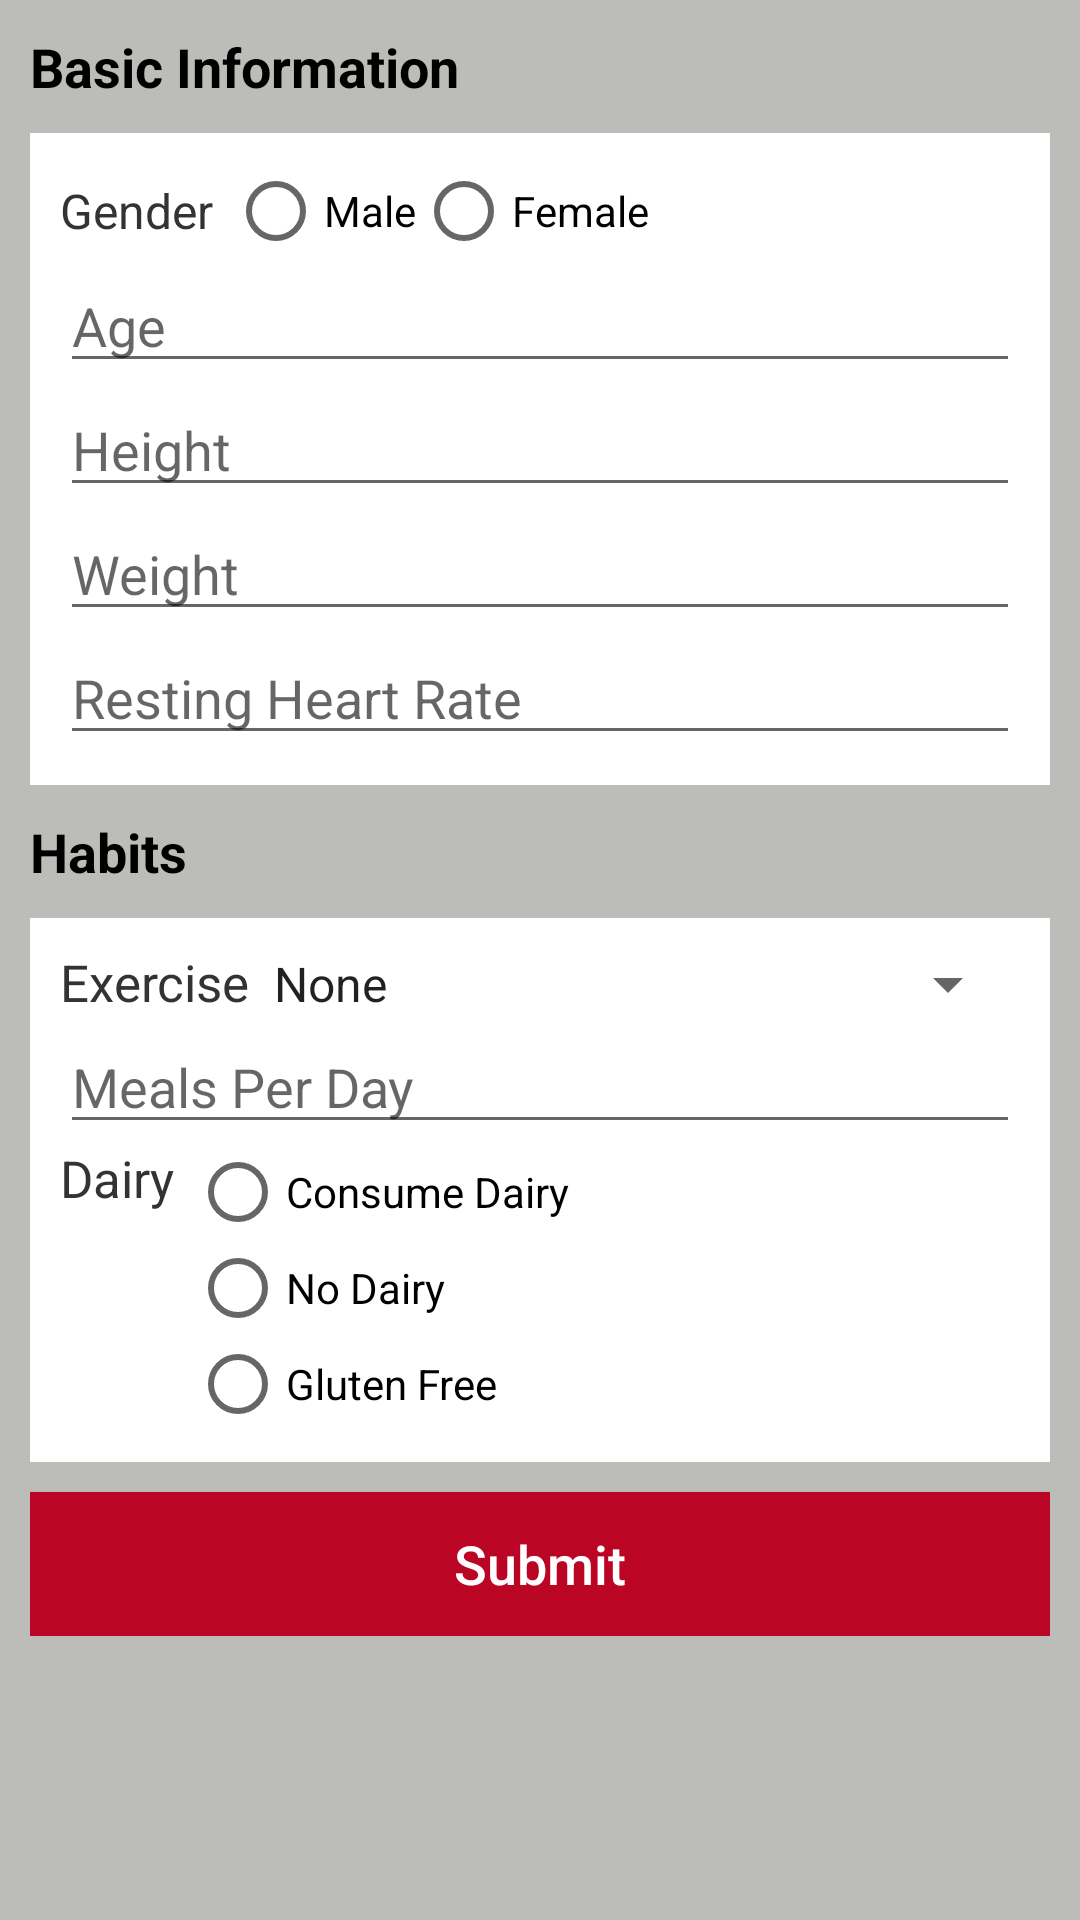

Reconstruct the res/layout file that produces this screen, plus the resources it refers to.
<!-- AndroidManifest.xml: application theme AppTheme -->
<!-- res/layout/fragment_diet_plan_form.xml -->
<ScrollView xmlns:android="http://schemas.android.com/apk/res/android"
    xmlns:tools="http://schemas.android.com/tools"
    android:layout_width="match_parent"
    android:layout_height="match_parent"
    android:background="@color/lighter_gray"
    tools:context="com.persistent.cafeteria.Fragment.DietPlanFormFragment">

    <LinearLayout
        android:layout_width="match_parent"
        android:layout_height="wrap_content"
        android:orientation="vertical"
        android:padding="10dp">

        <TextView
            android:layout_width="match_parent"
            android:layout_height="wrap_content"
            android:text="@string/basic_information"
            android:textColor="@android:color/black"
            android:textSize="@dimen/text_size_medium"
            android:textStyle="bold" />

        <LinearLayout
            android:layout_width="match_parent"
            android:layout_height="wrap_content"
            android:layout_marginTop="10dp"
            android:background="@color/white"
            android:orientation="vertical"
            android:padding="10dp">

            <LinearLayout
                android:layout_width="match_parent"
                android:layout_height="wrap_content"
                android:orientation="horizontal">

                <TextView
                    android:textColor="@color/blackq"
                    android:layout_width="wrap_content"
                    android:layout_height="wrap_content"
                    android:layout_gravity="center_vertical"
                    android:text="@string/gender"
                    android:textSize="16sp" />

                <RadioGroup
                    android:layout_width="wrap_content"
                    android:layout_height="wrap_content"
                    android:layout_marginLeft="5dp"
                    android:layout_marginStart="5dp"
                    android:orientation="horizontal">

                    <RadioButton
                        android:layout_width="wrap_content"
                        android:layout_height="wrap_content"
                        android:text="@string/male" />

                    <RadioButton
                        android:layout_width="wrap_content"
                        android:layout_height="wrap_content"
                        android:text="@string/female" />

                </RadioGroup>

            </LinearLayout>

            <EditText
                android:layout_width="match_parent"
                android:layout_height="wrap_content"
                android:inputType="number"
                android:maxLines="1"
                android:singleLine="true"
                android:hint="@string/age"
                android:textSize="@dimen/text_size_medium" />

            <EditText
                android:layout_width="match_parent"
                android:layout_height="wrap_content"
                android:inputType="number"
                android:maxLines="1"
                android:singleLine="true"
                android:hint="@string/height"
                android:textSize="@dimen/text_size_medium" />

            <EditText
                android:layout_width="match_parent"
                android:layout_height="wrap_content"
                android:inputType="number"
                android:maxLines="1"
                android:singleLine="true"
                android:hint="@string/weight"
                android:textSize="@dimen/text_size_medium" />

            <EditText
                android:layout_width="match_parent"
                android:layout_height="wrap_content"
                android:inputType="number"
                android:maxLines="1"
                android:singleLine="true"
                android:hint="@string/resting_heart_rate"
                android:textSize="@dimen/text_size_medium" />


        </LinearLayout>

        <TextView
            android:layout_width="match_parent"
            android:layout_height="wrap_content"
            android:layout_marginTop="10dp"
            android:text="@string/habits"
            android:textColor="@android:color/black"
            android:textSize="@dimen/text_size_medium"
            android:textStyle="bold" />

        <LinearLayout
            android:layout_width="match_parent"
            android:layout_height="wrap_content"
            android:layout_marginTop="10dp"
            android:background="@color/white"
            android:orientation="vertical"
            android:padding="10dp">

            <LinearLayout
                android:layout_width="match_parent"
                android:layout_height="wrap_content">

                <TextView
                    android:textSize="17sp"
                    android:textColor="@color/blackq"
                    android:layout_width="wrap_content"
                    android:layout_height="wrap_content"
                    android:text="Exercise" />

                <Spinner
                    android:layout_width="match_parent"
                    android:layout_height="wrap_content"
                    android:entries="@array/exercises"
                    android:inputType="number"
                    android:maxLines="1"
                    android:singleLine="true"
                    android:textSize="@dimen/text_size_medium" />

            </LinearLayout>

            <EditText
                android:layout_width="match_parent"
                android:layout_height="wrap_content"
                android:inputType="number"
                android:maxLines="1"
                android:singleLine="true"
                android:hint="@string/meals_per_day"
                android:textSize="@dimen/text_size_medium" />

            <LinearLayout
                android:layout_width="match_parent"
                android:layout_height="wrap_content">

                <TextView
                    android:textColor="@color/blackq"
                    android:layout_width="wrap_content"
                    android:layout_height="wrap_content"
                    android:text="@string/dairy"
                    android:textSize="17sp" />

                <RadioGroup
                    android:layout_width="wrap_content"
                    android:layout_height="wrap_content"
                    android:layout_marginLeft="5dp"
                    android:layout_marginStart="5dp"
                    android:orientation="vertical">

                    <RadioButton
                        android:layout_width="wrap_content"
                        android:layout_height="wrap_content"
                        android:text="@string/consume_dairy" />

                    <RadioButton
                        android:layout_width="wrap_content"
                        android:layout_height="wrap_content"
                        android:text="@string/no_dairy" />

                    <RadioButton
                        android:layout_width="wrap_content"
                        android:layout_height="wrap_content"
                        android:text="@string/gluten_free" />

                </RadioGroup>

            </LinearLayout>


        </LinearLayout>

        <Button
            android:layout_width="match_parent"
            android:layout_height="wrap_content"
            android:layout_marginTop="10dp"
            android:background="@color/dark_red"
            android:text="@string/submit"
            android:textAllCaps="false"
            android:textColor="@color/white"
            android:textSize="@dimen/text_size_medium" />

    </LinearLayout>

</ScrollView>
<!-- resources referenced by this layout -->
<resources>
  <array name="exercises">
          <item>None</item>
          <item>Very Low (1 Hour a Week)</item>
          <item>Low (2-3 Hours a Week)</item>
          <item>Medium (3-4 Hours a Week)</item>
          <item>High (5-6 Hours a Week)</item>
          <item>Very High (6-7 Hours a Week)</item>
      </array>
  <color name="blackq">#333333</color>
  <color name="dark_red">#BA0524</color>
  <color name="lighter_gray">#BCBCB8</color>
  <color name="white">#FFFFFF</color>
  <dimen name="text_size_medium">18sp</dimen>
  <string name="age">Age</string>
  <string name="basic_information">Basic Information</string>
  <string name="consume_dairy">Consume Dairy</string>
  <string name="dairy">Dairy</string>
  <string name="female">Female</string>
  <string name="gender">Gender</string>
  <string name="gluten_free">Gluten Free</string>
  <string name="habits">Habits</string>
  <string name="height">Height</string>
  <string name="male">Male</string>
  <string name="meals_per_day">Meals Per Day</string>
  <string name="no_dairy">No Dairy</string>
  <string name="resting_heart_rate">Resting Heart Rate</string>
  <string name="submit">Submit</string>
  <string name="weight">Weight</string>
  <style name="AppTheme" parent="Theme.AppCompat.Light.DarkActionBar">
          
          <item name="colorPrimary">@color/dark_red</item>
          <item name="colorPrimaryDark">@color/dark_red</item>
          <item name="colorAccent">@color/dark_red</item>
      </style>
</resources>
